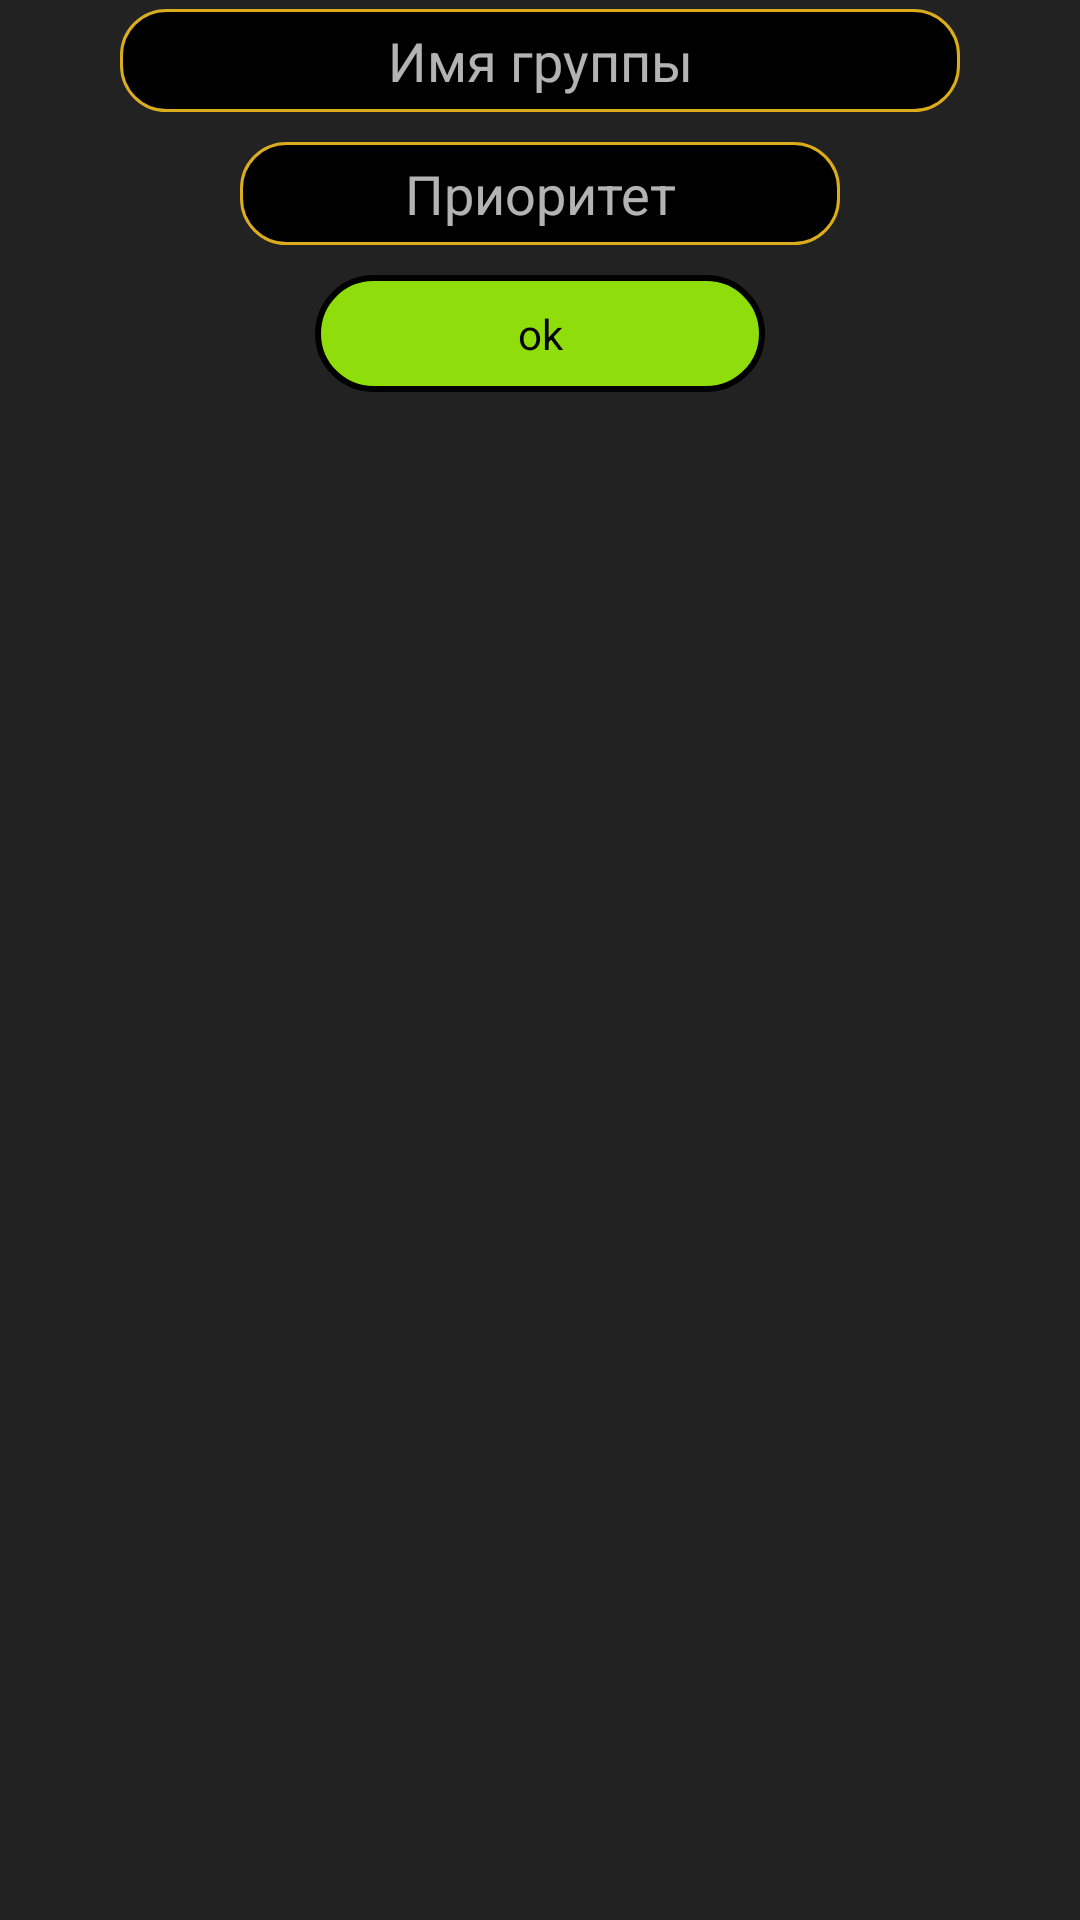

Android layout source for this screen:
<!-- AndroidManifest.xml: application theme AppTheme -->
<!-- res/layout/add_group_dialog_layout.xml -->
<?xml version="1.0" encoding="utf-8"?>
<LinearLayout
		xmlns:android="http://schemas.android.com/apk/res/android"
		android:layout_height="match_parent"
		android:layout_width="match_parent"
		android:gravity="center_horizontal"
		android:orientation="vertical">
	<EditText
			android:layout_width="match_parent"
			android:layout_height="wrap_content"
			android:hint="Имя группы"
			android:gravity="center"
			android:layout_marginRight="40dp"
			android:layout_marginLeft="40dp"
			android:inputType="textCapSentences"
			android:layout_marginTop="3dp"
			android:id="@+id/titleInput"/>
	<EditText
			android:layout_width="match_parent"
			android:layout_height="wrap_content"
			android:hint="Приоритет"
			android:gravity="center"
			android:layout_marginBottom="10dp"
			android:layout_marginTop="10dp"
			android:layout_marginRight="80dp"
			android:layout_marginLeft="80dp"
			android:inputType="number"
			android:id="@+id/priorityInput"/>
	<Button
			android:layout_width="wrap_content"
			android:layout_height="wrap_content"
			android:text="ok"
			android:textColor="@color/pure_black"
			android:background="@drawable/button_selector_green"
			android:id="@+id/btnOk"/>
</LinearLayout >
<!-- resources referenced by this layout -->
<resources>
  <color name="pure_black">#000000</color>
  <style name="AppTheme" parent="Theme.AppCompat.NoActionBar">
  		<item name="colorPrimary">@color/colorPrimary</item>
  		<item name="colorPrimaryDark">@color/colorPrimaryDark</item>
  		<item name="colorAccent">@color/colorAccent</item>
  		<item name="android:windowBackground">@color/list_element_solid</item>
  
  		<item name="buttonStyle">@style/BasicButtonStyle</item>
  		<item name="android:buttonStyle">@style/BasicButtonStyle</item>
  		<item name="autoCompleteTextViewStyle">@style/BasicEditText</item>
  		<item name="editTextStyle">@style/BasicEditText</item>
  	</style>
  <color name="lightGreenPassive">#B3CA8B</color>
  <color name="lightGreenActive">#8FDD0B</color>
  <color name="bright_red">#FF0000</color>
  <color name="colorPrimary">#3F51B5</color>
  <color name="colorPrimaryDark">#303F9F</color>
  <color name="colorAccent">#37b24a</color>
  <color name="list_element_solid">#222222</color>
  <style name="BasicButtonStyle">
  		<item name="android:textAllCaps">false</item>
  		<item name="android:minWidth">150dp</item>
  		<item name="android:minHeight">35dp</item>
  		<item name="android:focusable">true</item>
  		<item name="android:gravity">center</item>
  		<item name="android:textSize">14sp</item>
  	</style>
  <style name="BasicEditText" parent="Base.V7.Widget.AppCompat.EditText">
  		<item name="android:layout_marginTop">2dp</item>
  		<item name="android:layout_marginBottom">2dp</item>
  		<item name="android:gravity">center</item>
  		<item name="android:singleLine">true</item>
  		<item name="android:paddingBottom">5dp</item>
  		<item name="android:paddingTop">5dp</item>
  		<item name="android:textColor">@color/bright_yellow</item>
  		<item name="android:textColorHighlight">@color/bright_red</item>
  		<item name="android:background">@drawable/edit_text_selector</item>
  		<item name="android:textCursorDrawable">@drawable/edit_text_cursor_selector</item>
  	</style>
  <color name="bright_yellow">#ffff00</color>
  <!-- drawable edit_text_selector (drawable) -->
  <?xml version="1.0" encoding="utf-8"?>
  <selector xmlns:android="http://schemas.android.com/apk/res/android">
  	<item>
  		<shape>
  			<solid
  					android:color="@color/pure_black"/>
  			<stroke
  					android:width="1dp"
  					android:color="@color/lightYellowActive"/>
  			<corners android:radius="15dp"/>
  		</shape>
  	</item>
  </selector>
  <!-- drawable edit_text_cursor_selector (drawable) -->
  <?xml version="1.0" encoding="utf-8"?>
  <selector xmlns:android="http://schemas.android.com/apk/res/android">
  	<item>
  		<shape>
  			<solid android:color="@color/bright_yellow"/>
  			<size android:width="1dp"/>
  		</shape>
  	</item>
  </selector>
  <color name="lightYellowActive">#DBAD1C</color>
</resources>
